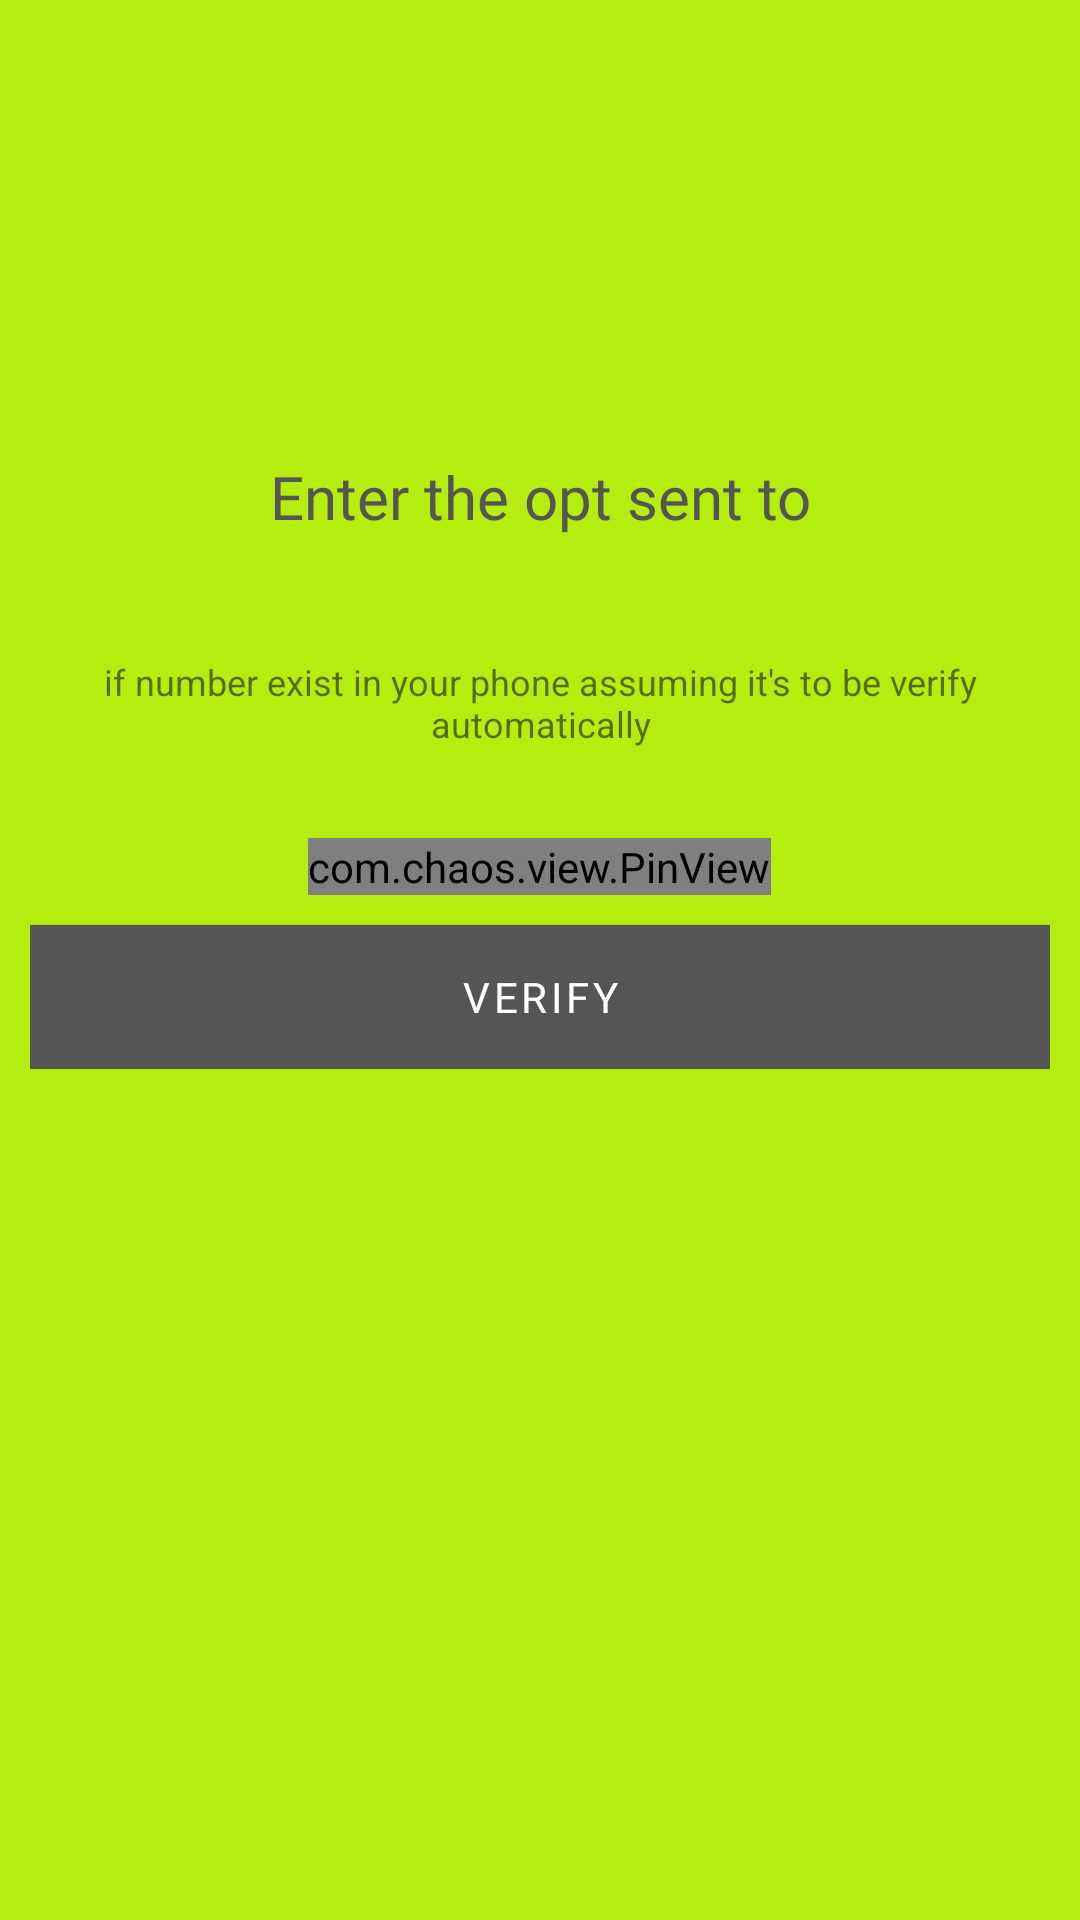

Reconstruct the res/layout file that produces this screen, plus the resources it refers to.
<!-- AndroidManifest.xml: application theme Theme.Whazzup -->
<!-- res/layout/activity_sign_in.xml -->
<?xml version="1.0" encoding="utf-8"?>
<LinearLayout xmlns:android="http://schemas.android.com/apk/res/android"
    xmlns:app="http://schemas.android.com/apk/res-auto"
    xmlns:tools="http://schemas.android.com/tools"
    android:layout_width="match_parent"
    android:layout_height="match_parent"
    tools:context=".Activity.SignIn"
    android:background="@color/app_background"
    android:orientation="vertical">

    <TextView
        android:id="@+id/textView"
        android:layout_width="match_parent"
        android:layout_height="wrap_content"
        android:layout_marginTop="152dp"
        android:fontFamily="@font/atma_semibold"
        android:gravity="center"
        android:text="Enter the opt sent to"
        android:textColor="@color/color_555"
        android:textSize="20sp"
        app:layout_constraintEnd_toEndOf="parent"
        app:layout_constraintHorizontal_bias="1.0"
        app:layout_constraintStart_toStartOf="parent"
        app:layout_constraintTop_toTopOf="parent" />

    <TextView
        android:id="@+id/textView2"
        android:layout_width="match_parent"
        android:layout_height="wrap_content"
        android:layout_marginTop="5dp"
        android:fontFamily="@font/atma_semibold"
        android:gravity="center"
        android:textColor="@color/black"
        android:textSize="20sp"
        android:layout_marginBottom="8dp"
        app:layout_constraintEnd_toEndOf="parent"
        app:layout_constraintHorizontal_bias="0.5"
        app:layout_constraintStart_toStartOf="@id/textView"
        app:layout_constraintTop_toBottomOf="@+id/textView" />

        <TextView
            android:layout_width="wrap_content"
            android:layout_height="wrap_content"
            android:text="if number exist in your phone assuming it's to be verify automatically"
            android:layout_gravity="center_horizontal"
            android:textSize="12sp"
            android:gravity="center_horizontal">
        </TextView>
    <LinearLayout
        android:layout_width="match_parent"
        android:layout_height="wrap_content"
        android:layout_marginLeft="10dp"
        android:layout_marginRight="10dp"
        android:orientation="vertical">

        <com.chaos.view.PinView
            android:id="@+id/firstPinView"
            style="@style/PinWidget.PinView"
            android:layout_width="wrap_content"
            android:layout_height="wrap_content"
            android:layout_marginTop="30dp"
            android:cursorVisible="true"
            android:hint="000000"
            android:inputType="phone"
            android:itemBackground="@color/white"
            android:textColor="@color/black"
            android:textSize="18sp"
            android:textStyle="bold"
            app:cursorColor="@color/black"
            app:cursorWidth="1dp"
            app:itemCount="6"
            app:itemHeight="48dp"
            app:itemRadius="0dp"
            app:itemSpacing="8dp"
            app:itemWidth="48dp"
            app:layout_constraintEnd_toEndOf="parent"
            app:layout_constraintStart_toStartOf="parent"
            app:layout_constraintTop_toBottomOf="@+id/textView2"
            app:lineColor="@color/black"
            android:layout_gravity="center"
            app:viewType="rectangle" />

        <Button
            android:id="@+id/buttonVerify"
            android:layout_marginTop="10dp"
            android:layout_width="match_parent"
            android:layout_height="wrap_content"
            android:textColor="@color/white"
            android:background="@color/color_555"
            android:text="Verify"
            style="@style/TextAppearance.MaterialComponents.Button"
            android:fontFamily="@font/atma_semibold">

        </Button>



    </LinearLayout>
</LinearLayout>
<!-- resources referenced by this layout -->
<resources>
  <color name="app_background">#B7EC0F</color>
  <color name="black">#FF000000</color>
  <color name="color_555">#555</color>
  <color name="white">#FFFFFFFF</color>
  <style name="Theme.Whazzup" parent="Theme.MaterialComponents.DayNight.DarkActionBar.Bridge">
          
          <item name="colorPrimary">@color/purple_500</item>
          <item name="colorPrimaryVariant">@color/purple_700</item>
          <item name="colorOnPrimary">@color/white</item>
          
          <item name="colorSecondary">@color/teal_200</item>
          <item name="colorSecondaryVariant">@color/teal_700</item>
          <item name="colorOnSecondary">@color/black</item>
          
          <item name="android:statusBarColor" tools:targetApi="l">?attr/colorPrimaryVariant</item>
          
      </style>
  <color name="purple_500">#FF6200EE</color>
  <color name="purple_700">#FF3700B3</color>
  <color name="teal_200">#FF03DAC5</color>
  <color name="teal_700">#FF018786</color>
</resources>
